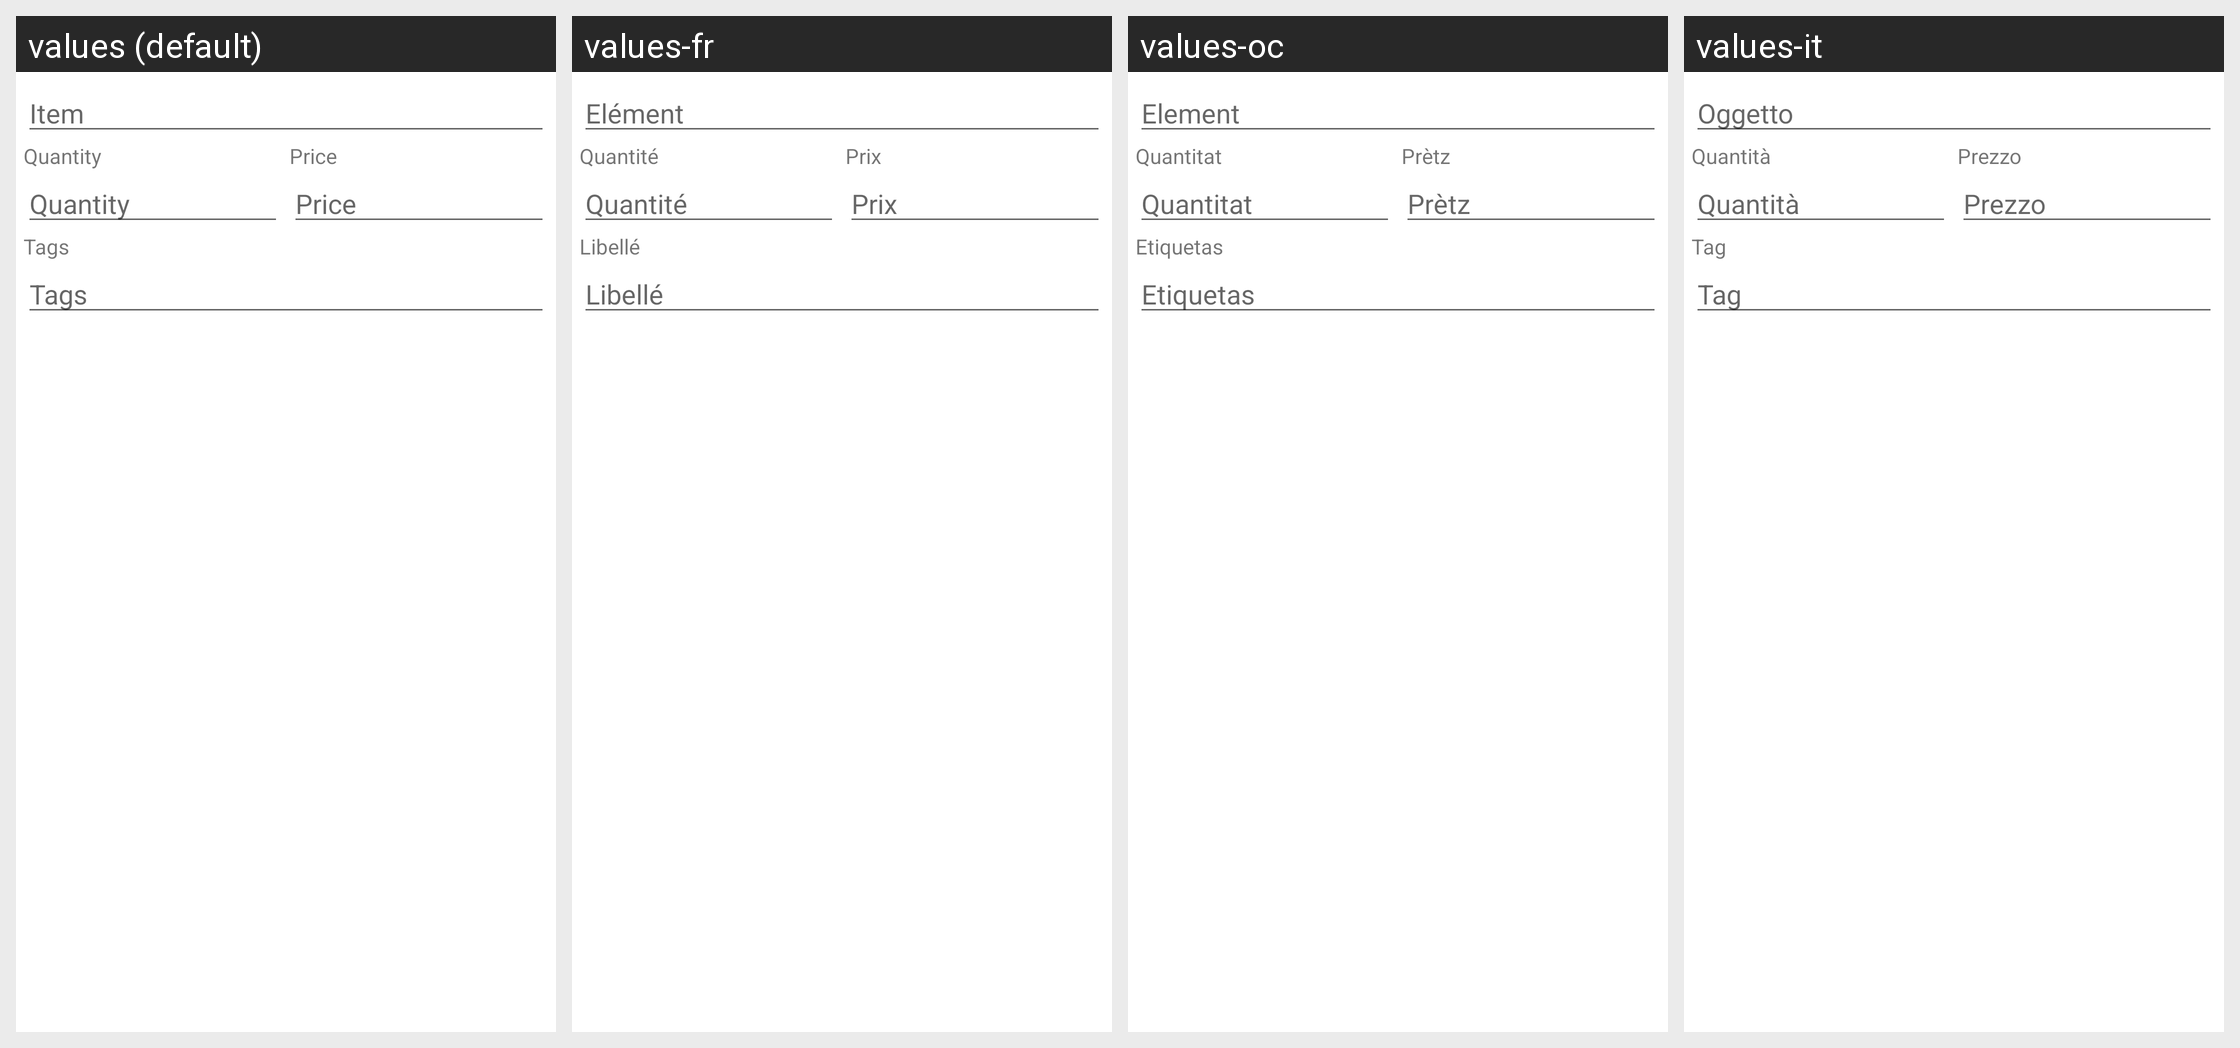

For this localized Android screen grid, give each drawn string resource with its value in every locale shown.
Android screen res/layout/dialog_edit_item.xml rendered under 4 locales, left to right: values (default), values-fr, values-oc, values-it. Device: Nexus 5 (rendered at 1080×1920; each locale shown at half size, 540×960, under a caption strip naming it); theme Theme.MaterialComponents.DayNight.NoActionBar.
Other locales in the repository, not shown: values-ar, values-cs, values-da, values-de, values-es, values-ja, values-ko, values-nl, values-pl, values-pt, values-ro, values-ru, values-zh-rCN, values-zh-rTW.
Strings drawn on this screen, with the default value and each locale's value (text and hints the layout hard-codes, and strings that could not be matched under every locale, appear in the picture but are not listed):

item
  values: Item
  values-fr: Elément
  values-oc: Element
  values-it: Oggetto

quantity
  values: Quantity
  values-fr: Quantité
  values-oc: Quantitat
  values-it: Quantità

price
  values: Price
  values-fr: Prix
  values-oc: Prètz
  values-it: Prezzo

tags
  values: Tags
  values-fr: Libellé
  values-oc: Etiquetas
  values-it: Tag
